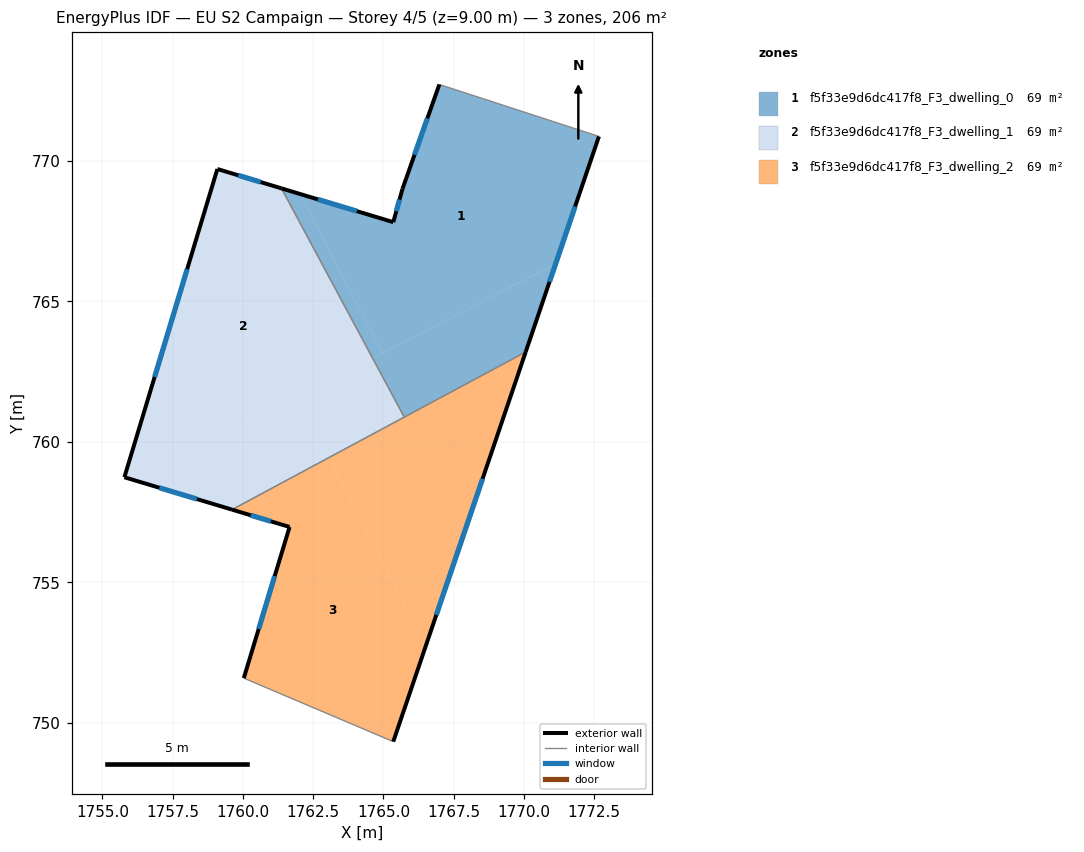
=== STOREY PLAN SPEC (per zone: floor XY polygon, exterior-wall plan segments, windows/doors) ===
zone 1: f5f33e9d6dc417f8_F3_dwelling_0  (68.7 m²)
  floor: (1772.67, 770.87) (1771.13, 766.34) (1764.96, 763.15) (1762.03, 768.82) (1765.35, 767.82) (1765.68, 769.01) (1766.99, 772.72)
  floor: (1771.13, 766.34) (1770.06, 763.20) (1765.74, 760.88) (1764.62, 762.98)
  floor: (1762.03, 768.82) (1764.96, 763.15) (1764.62, 762.98) (1761.37, 769.02)
  exterior wall: (1766.99, 772.72) – (1765.68, 769.01)  [3.9 m]
    window: (1766.56, 771.51) – (1766.11, 770.22)  [1.4 m²]
  exterior wall: (1770.06, 763.20) – (1772.67, 770.87)  [8.1 m]
    window: (1770.91, 765.69) – (1771.82, 768.37)  [3.0 m²]
  exterior wall: (1765.35, 767.82) – (1761.37, 769.02)  [4.2 m]
    window: (1764.06, 768.21) – (1762.67, 768.63)  [1.5 m²]
  exterior wall: (1765.68, 769.01) – (1765.35, 767.82)  [1.2 m]
    window: (1765.57, 768.62) – (1765.46, 768.21)  [0.5 m²]
  interior walls: 3
zone 2: f5f33e9d6dc417f8_F3_dwelling_1  (68.7 m²)
  floor: (1761.37, 769.02) (1764.62, 762.98) (1756.19, 758.62) (1755.78, 758.74) (1759.09, 769.71)
  floor: (1761.94, 761.59) (1763.05, 759.43) (1759.61, 757.59) (1756.19, 758.62)
  floor: (1764.62, 762.98) (1765.74, 760.88) (1763.05, 759.43) (1761.94, 761.59)
  exterior wall: (1755.78, 758.74) – (1759.61, 757.59)  [4.0 m]
    window: (1757.03, 758.37) – (1758.37, 757.96)  [1.5 m²]
  exterior wall: (1759.09, 769.71) – (1755.78, 758.74)  [11.5 m]
    window: (1758.01, 766.14) – (1756.86, 762.31)  [4.2 m²]
  exterior wall: (1761.37, 769.02) – (1759.09, 769.71)  [2.4 m]
    window: (1760.63, 769.25) – (1759.83, 769.49)  [0.9 m²]
  interior walls: 2
zone 3: f5f33e9d6dc417f8_F3_dwelling_2  (68.7 m²)
  floor: (1763.05, 759.43) (1766.51, 752.74) (1765.35, 749.33) (1760.03, 751.59) (1761.66, 756.97) (1759.61, 757.59)
  floor: (1770.06, 763.20) (1766.51, 752.74) (1763.05, 759.43)
  exterior wall: (1765.35, 749.33) – (1770.06, 763.20)  [14.6 m]
    window: (1766.88, 753.84) – (1768.53, 758.69)  [5.4 m²]
  exterior wall: (1761.66, 756.97) – (1760.03, 751.59)  [5.6 m]
    window: (1761.13, 755.22) – (1760.56, 753.34)  [2.1 m²]
  exterior wall: (1759.61, 757.59) – (1761.66, 756.97)  [2.1 m]
    window: (1760.28, 757.39) – (1760.99, 757.17)  [0.8 m²]
  interior walls: 3

=== DERIVED (storey summary) ===
Building: EU S2 Campaign
Storey: 4 of 5  (floor level z = 9.00 m)
Storey gross floor area: 206.2 m²
Zones on this storey: 3
  - f5f33e9d6dc417f8_F3_dwelling_0: floor 68.7 m²; exterior wall 17.4 m (52.3 m²); 4 window(s) 6.4 m²; WWR 12.2%
  - f5f33e9d6dc417f8_F3_dwelling_1: floor 68.7 m²; exterior wall 17.8 m (53.5 m²); 3 window(s) 6.5 m²; WWR 12.2%
  - f5f33e9d6dc417f8_F3_dwelling_2: floor 68.7 m²; exterior wall 22.4 m (67.2 m²); 3 window(s) 8.2 m²; WWR 12.2%
Zone adjacency (shared interzone walls):
  - f5f33e9d6dc417f8_F3_dwelling_0 ↔ f5f33e9d6dc417f8_F3_dwelling_1
  - f5f33e9d6dc417f8_F3_dwelling_0 ↔ f5f33e9d6dc417f8_F3_dwelling_2
  - f5f33e9d6dc417f8_F3_dwelling_1 ↔ f5f33e9d6dc417f8_F3_dwelling_2